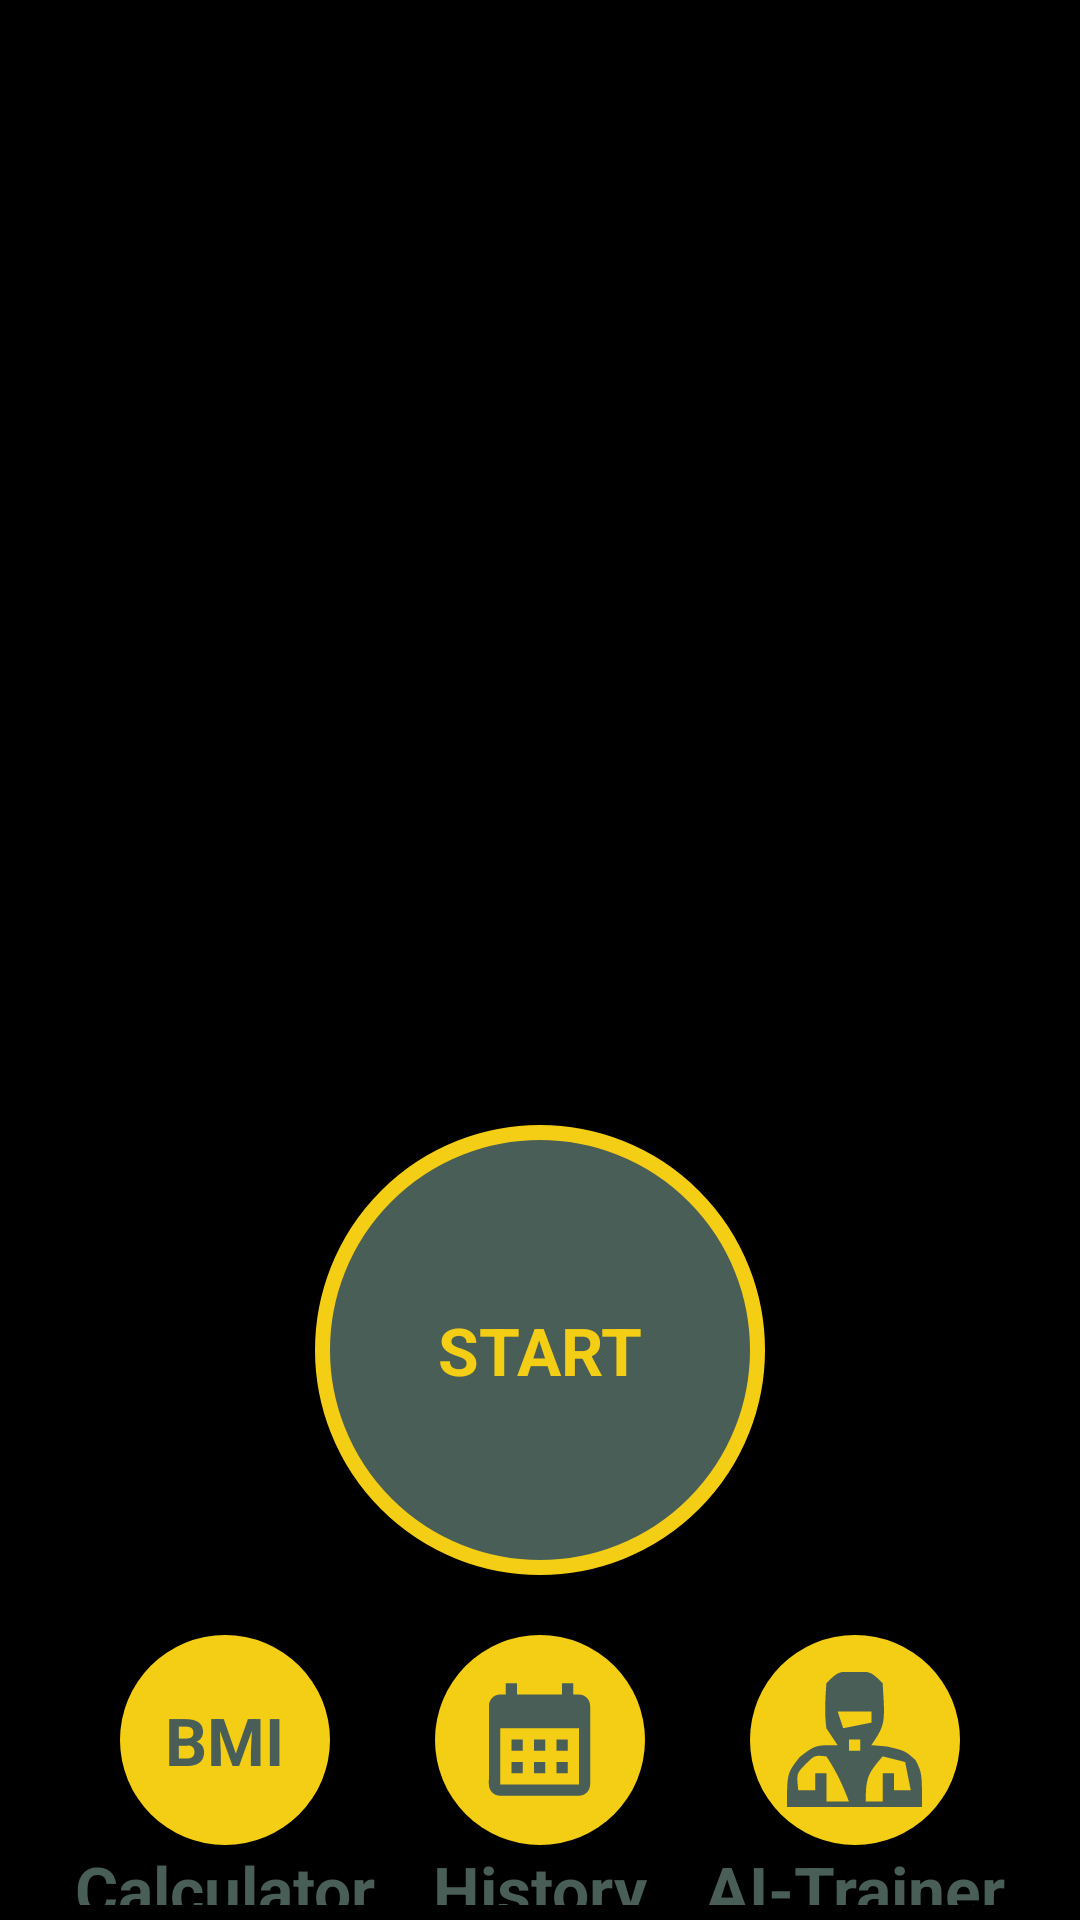

Here is an Android app screen rendered from its layout file. Give the layout XML and the strings, colors and styles it references.
<!-- AndroidManifest.xml: application theme Theme.10MinWorkout -->
<!-- res/layout/activity_main.xml -->
<?xml version="1.0" encoding="utf-8"?>
<androidx.constraintlayout.widget.ConstraintLayout xmlns:android="http://schemas.android.com/apk/res/android"
    xmlns:app="http://schemas.android.com/apk/res-auto"
    xmlns:tools="http://schemas.android.com/tools"
    android:layout_width="match_parent"
    android:layout_height="match_parent"
    android:background="@color/black"
    android:padding="@dimen/main_screen_main_layout_padding"
    tools:context=".Activity.MainActivity">

    <ImageView
        android:id="@+id/myImageView"
        android:layout_width="match_parent"
        android:layout_height="220dp"
        android:contentDescription="@string/image"
        android:src="@drawable/start"
        app:layout_constraintBottom_toBottomOf="@+id/flStart"
        app:layout_constraintTop_toTopOf="parent" />

    <FrameLayout
        android:id="@+id/flStart"
        android:layout_width="150dp"
        android:layout_height="150dp"
        android:background="@drawable/item_circular_border_ripple_background"
        app:layout_constraintEnd_toEndOf="parent"
        app:layout_constraintStart_toStartOf="parent"
        app:layout_constraintTop_toBottomOf="@+id/myImageView">

        <TextView
            android:layout_width="wrap_content"
            android:layout_height="wrap_content"
            android:layout_gravity="center"
            android:text="START"
            android:textColor="@color/primaryDark"
            android:textSize="@dimen/default_button_text_size"
            android:textStyle="bold" />

    </FrameLayout>

    <FrameLayout
        android:id="@+id/flBmi"
        android:layout_width="70dp"
        android:layout_height="70dp"
        android:background="@drawable/item_circula_accent_background"
        app:layout_constraintBottom_toBottomOf="parent"
        app:layout_constraintStart_toStartOf="parent"
        app:layout_constraintEnd_toStartOf="@+id/flHistory"
        app:layout_constraintTop_toBottomOf="@+id/flStart">

        <TextView
            android:layout_width="wrap_content"
            android:layout_height="wrap_content"
            android:layout_gravity="center"
            android:text="BMI"
            android:textColor="@color/primaryLLight"
            android:textSize="@dimen/default_button_text_size"
            android:textStyle="bold" />

    </FrameLayout>

    <TextView
        android:layout_width="wrap_content"
        android:layout_height="wrap_content"
        android:layout_gravity="center"
        android:text="Calculator"
        android:textColor="@color/primaryLLight"
        android:textSize="@dimen/default_button_text_size"
        android:textStyle="bold"
        app:layout_constraintEnd_toEndOf="@+id/flBmi"
        app:layout_constraintStart_toStartOf="@+id/flBmi"
        app:layout_constraintTop_toBottomOf="@id/flBmi" />

    <FrameLayout
        android:id="@+id/flHistory"
        android:layout_width="70dp"
        android:layout_height="70dp"
        android:background="@drawable/item_circula_accent_background"
        app:layout_constraintBottom_toBottomOf="parent"
        app:layout_constraintEnd_toStartOf="@id/flTrain"
        app:layout_constraintStart_toEndOf="@+id/flBmi"
        android:layout_gravity = "center"
        android:gravity = "center"
        app:layout_constraintTop_toBottomOf="@+id/flStart">

        <ImageView
            android:layout_width="wrap_content"
            android:layout_height="wrap_content"
            android:layout_gravity="center"
            android:src="@drawable/baseline_calendar_month_24"/>

    </FrameLayout>

    <TextView
        android:layout_width="wrap_content"
        android:layout_height="wrap_content"
        android:layout_gravity="center"
        android:text="History"
        android:textColor="@color/primaryLLight"
        android:textSize="@dimen/default_button_text_size"
        android:textStyle="bold"

        app:layout_constraintEnd_toEndOf="@+id/flHistory"
        app:layout_constraintStart_toStartOf="@+id/flHistory"
        app:layout_constraintTop_toBottomOf="@id/flBmi" />

    <FrameLayout
        android:id="@+id/flTrain"
        android:layout_width="70dp"
        android:layout_height="70dp"
        android:background="@drawable/item_circula_accent_background"
        app:layout_constraintBottom_toBottomOf="parent"
        app:layout_constraintEnd_toEndOf="parent"
        app:layout_constraintStart_toEndOf="@+id/flHistory"
        android:layout_gravity = "center"
        android:gravity = "center"
        app:layout_constraintTop_toBottomOf="@+id/flStart">

        <ImageView
            android:layout_width="wrap_content"
            android:layout_height="wrap_content"
            android:layout_gravity="center"
            android:src="@drawable/coach"/>

    </FrameLayout>
    <TextView
        android:layout_width="wrap_content"
        android:layout_height="wrap_content"
        android:layout_gravity="center"
        android:text="AI-Trainer"
        android:textColor="@color/primaryLLight"
        android:textSize="@dimen/default_button_text_size"
        android:textStyle="bold"

        app:layout_constraintEnd_toEndOf="@+id/flTrain"
        app:layout_constraintStart_toStartOf="@+id/flTrain"
        app:layout_constraintTop_toBottomOf="@id/flTrain" />

</androidx.constraintlayout.widget.ConstraintLayout>
<!-- resources referenced by this layout -->
<resources>
  <color name="black">#FF000000</color>
  <color name="primaryDark">#F4CE14</color>
  <color name="primaryLLight">#495E57</color>
  <dimen name="default_button_text_size">22sp</dimen>
  <dimen name="main_screen_main_layout_padding">5dp</dimen>
  <!-- drawable baseline_calendar_month_24 (drawable) -->
  <vector android:height="45dp" android:tint="#495E57"
      android:viewportHeight="24" android:viewportWidth="24"
      android:width="45dp" xmlns:android="http://schemas.android.com/apk/res/android">
      <path android:fillColor="@android:color/white" android:pathData="M19,4h-1V2h-2v2H8V2H6v2H5C3.89,4 3.01,4.9 3.01,6L3,20c0,1.1 0.89,2 2,2h14c1.1,0 2,-0.9 2,-2V6C21,4.9 20.1,4 19,4zM19,20H5V10h14V20zM9,14H7v-2h2V14zM13,14h-2v-2h2V14zM17,14h-2v-2h2V14zM9,18H7v-2h2V18zM13,18h-2v-2h2V18zM17,18h-2v-2h2V18z"/>
  </vector>
  <!-- drawable coach (drawable) -->
  <vector xmlns:android="http://schemas.android.com/apk/res/android"
      android:width="45dp"
      android:height="45dp"
      android:viewportWidth="24"
      android:viewportHeight="24">
    <path
        android:pathData="M12,-0.25C15,0 15,0 17,2C17.464,9.304 17.464,9.304 15,13C15.928,13.083 16.856,13.165 17.813,13.25C21,14 21,14 22.875,15.688C24,18 24,18 24,24C16.08,24 8.16,24 0,24C0,18 0,18 2.25,15.125C5,13 5,13 9,13C8.34,12.01 7.68,11.02 7,10C6.628,7.24 6.821,4.811 7,2C9,0 9,0 12,-0.25ZM10,2C14,3 14,3 14,3ZM9,7C9.33,7.99 9.66,8.98 10,10C11.65,9.67 13.3,9.34 15,9C15,8.34 15,7.68 15,7C13.02,7 11.04,7 9,7ZM11,12C11,12.66 11,13.32 11,14C11.66,14 12.32,14 13,14C13,13.34 13,12.68 13,12C12.34,12 11.68,12 11,12ZM3.375,16.313C1.684,18.025 1.684,18.025 2,21C2.99,21 3.98,21 5,21C5,20.01 5,19.02 5,18C5.66,18 6.32,18 7,18C7,19.65 7,21.3 7,23C8.32,23 9.64,23 11,23C9.875,20.028 8.777,17.666 7,15C4.911,14.791 4.911,14.791 3.375,16.313ZM17,15C14.376,18.061 14,18.732 14,23C14.99,23 15.98,23 17,23C17,21.35 17,19.7 17,18C17.66,18 18.32,18 19,18C19,18.99 19,19.98 19,21C19.99,21 20.98,21 22,21C21.67,19.35 21.34,17.7 21,16C19.68,15.67 18.36,15.34 17,15ZM10,16C14,17 14,17 14,17Z"
        android:fillColor="#495E57"/>
  </vector>
  <!-- drawable item_circula_accent_background (drawable) -->
  <?xml version="1.0" encoding="utf-8"?>
  <shape xmlns:android="http://schemas.android.com/apk/res/android"
      android:shape="oval">
  <solid android:color="@color/primaryDark"/>
  </shape>
  <!-- drawable item_circular_border_ripple_background (drawable) -->
  <?xml version="1.0" encoding="utf-8"?>
  <ripple xmlns:android="http://schemas.android.com/apk/res/android"
      android:color="@color/primaryLight">
  
      <item android:id="@android:id/mask">
          <shape android:shape="oval">
              <solid android:color="@color/white"/>
          </shape>
      </item>
  
      <item android:drawable="@drawable/item_circular_border"/>
  
  </ripple>
  <string name="image">start_image</string>
  <style name="Theme.10MinWorkout" parent="Base.Theme.10MinWorkout" />
  <color name="primaryLight">#F5F7F8</color>
  <color name="white">#FFFFFFFF</color>
  <!-- drawable item_circular_border (drawable) -->
  <?xml version="1.0" encoding="utf-8"?>
  <shape xmlns:android="http://schemas.android.com/apk/res/android"
      android:shape="oval">
  
  <stroke
      android:width="5dp"
      android:color="@color/primaryDark"/>
  
  <solid android:color="@color/primaryLLight"/>
  
  </shape>
  <style name="Base.Theme.10MinWorkout" parent="Theme.Material3.DayNight.NoActionBar">
          
          <item name="android:windowFullscreen">true</item>
          
      </style>
</resources>
